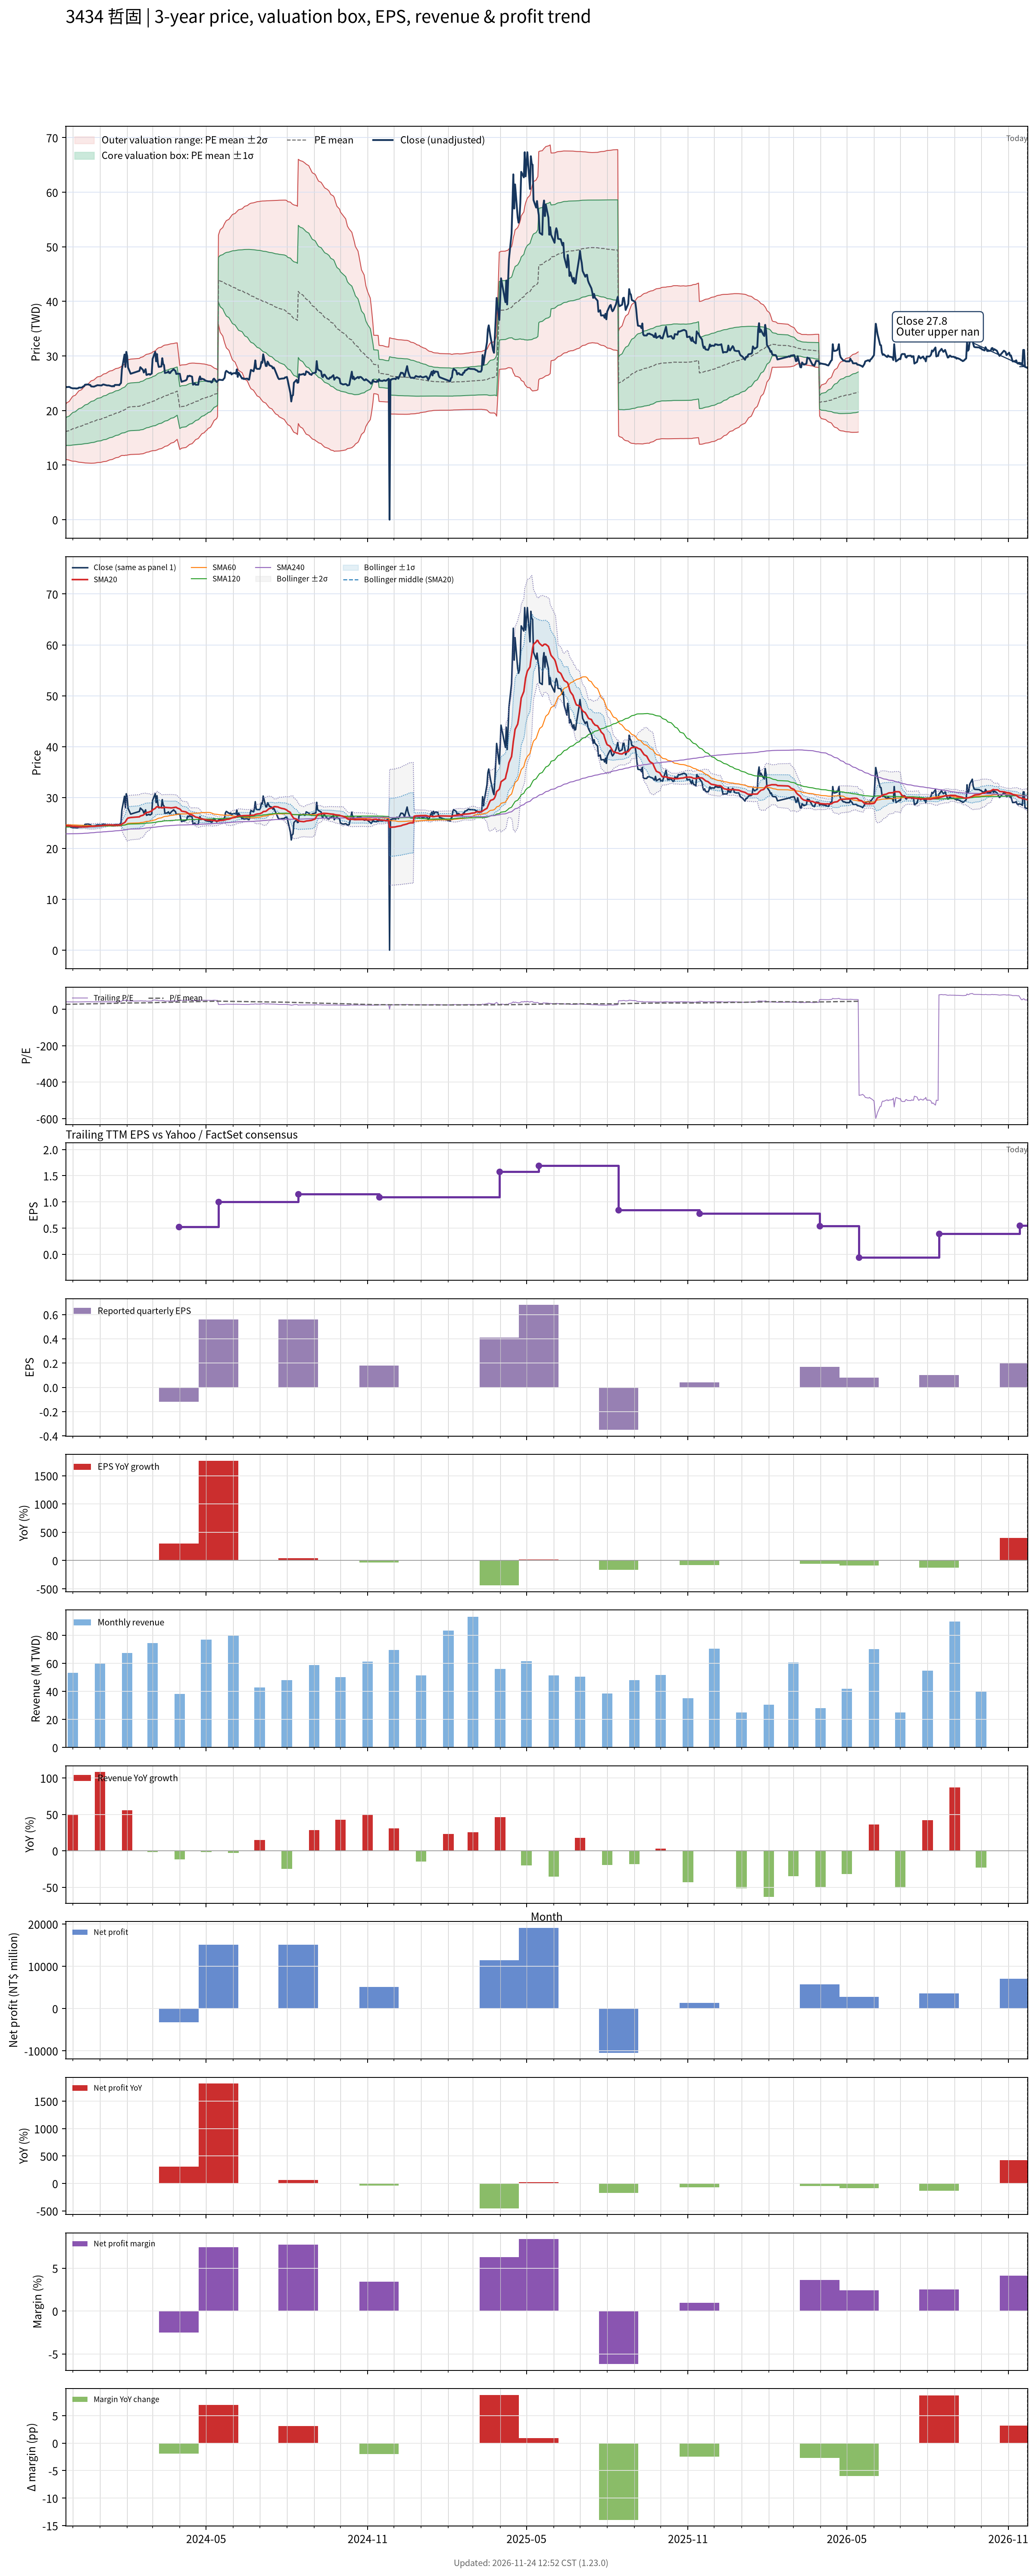

Values plotted in this chart, from the file beside it:
# chart-version: skill-stock-dynamic-val…
date, close, available_date, period_end, eps, ttm_eps, pe, pe_mean, pe_std, price_m2, price_m1, price_mean, price_p1, price_p2, forward_eps, forward_pe, forward_pe_mean, forward_pe_std, forward_price_m2, forward_price_m1, forward_price_mean, forward_price_p1, forward_price_p2, sma20
2023-11-23, 24.37, 2023-11-14, 2023-09-30, 0.29, 0.606, 40.22, 26.59, 4.129, 11.11, 13.61, 16.11, 18.61, 21.12, , , , , , , , , , 24.46
2023-11-24, 24.28, 2023-11-14, 2023-09-30, 0.29, 0.606, 40.07, 26.74, 4.286, 11.01, 13.61, 16.2, 18.8, 21.4, , , , , , , , , , 24.45
2023-11-27, 24.33, 2023-11-14, 2023-09-30, 0.29, 0.606, 40.15, 26.89, 4.435, 10.92, 13.61, 16.3, 18.98, 21.67, , , , , , , , , , 24.43
2023-11-28, 24.24, 2023-11-14, 2023-09-30, 0.29, 0.606, 40, 27.04, 4.572, 10.85, 13.62, 16.39, 19.16, 21.93, , , , , , , , , , 24.41
2023-11-29, 24.15, 2023-11-14, 2023-09-30, 0.29, 0.606, 39.85, 27.19, 4.693, 10.79, 13.63, 16.48, 19.32, 22.17, , , , , , , , , , 24.39
2023-11-30, 24.11, 2023-11-14, 2023-09-30, 0.29, 0.606, 39.78, 27.34, 4.805, 10.74, 13.66, 16.57, 19.48, 22.39, , , , , , , , , , 24.36
2023-12-01, 24.06, 2023-11-14, 2023-09-30, 0.29, 0.606, 39.71, 27.49, 4.904, 10.72, 13.69, 16.66, 19.63, 22.6, , , , , , , , , , 24.33
2023-12-04, 24.06, 2023-11-14, 2023-09-30, 0.29, 0.606, 39.71, 27.65, 4.997, 10.7, 13.72, 16.75, 19.78, 22.81, , , , , , , , , , 24.31
2023-12-05, 24.02, 2023-11-14, 2023-09-30, 0.29, 0.606, 39.63, 27.78, 5.101, 10.65, 13.74, 16.83, 19.93, 23.02, , , , , , , , , , 24.29
2023-12-06, 24.06, 2023-11-14, 2023-09-30, 0.29, 0.606, 39.71, 27.92, 5.199, 10.62, 13.77, 16.92, 20.07, 23.22, , , , , , , , , , 24.27
2023-12-07, 24.06, 2023-11-14, 2023-09-30, 0.29, 0.606, 39.71, 28.04, 5.3, 10.57, 13.78, 16.99, 20.2, 23.42, , , , , , , , , , 24.26
2023-12-08, 24.2, 2023-11-14, 2023-09-30, 0.29, 0.606, 39.93, 28.17, 5.399, 10.53, 13.8, 17.07, 20.34, 23.61, , , , , , , , , , 24.26
2023-12-11, 24.2, 2023-11-14, 2023-09-30, 0.29, 0.606, 39.93, 28.3, 5.492, 10.49, 13.82, 17.15, 20.48, 23.81, , , , , , , , , , 24.25
2023-12-12, 24.28, 2023-11-14, 2023-09-30, 0.29, 0.606, 40.07, 28.44, 5.581, 10.47, 13.85, 17.23, 20.61, 24, , , , , , , , , , 24.25
2023-12-13, 24.42, 2023-11-14, 2023-09-30, 0.29, 0.606, 40.29, 28.57, 5.668, 10.45, 13.88, 17.32, 20.75, 24.19, , , , , , , , , , 24.24
2023-12-14, 24.46, 2023-11-14, 2023-09-30, 0.29, 0.606, 40.37, 28.71, 5.752, 10.43, 13.91, 17.4, 20.89, 24.37, , , , , , , , , , 24.23
2023-12-15, 24.73, 2023-11-14, 2023-09-30, 0.29, 0.606, 40.81, 28.85, 5.845, 10.4, 13.94, 17.48, 21.02, 24.56, , , , , , , , , , 24.24
2023-12-18, 24.77, 2023-11-14, 2023-09-30, 0.29, 0.606, 40.88, 28.98, 5.933, 10.37, 13.97, 17.56, 21.16, 24.75, , , , , , , , , , 24.27
2023-12-19, 24.77, 2023-11-14, 2023-09-30, 0.29, 0.606, 40.88, 29.12, 6.015, 10.36, 14, 17.65, 21.29, 24.94, , , , , , , , , , 24.3
2023-12-20, 24.69, 2023-11-14, 2023-09-30, 0.29, 0.606, 40.74, 29.26, 6.09, 10.35, 14.04, 17.73, 21.42, 25.11, , , , , , , , , , 24.31
2023-12-21, 24.69, 2023-11-14, 2023-09-30, 0.29, 0.606, 40.74, 29.4, 6.163, 10.34, 14.08, 17.81, 21.55, 25.28, , , , , , , , , , 24.33
2023-12-22, 24.42, 2023-11-14, 2023-09-30, 0.29, 0.606, 40.29, 29.53, 6.226, 10.35, 14.12, 17.89, 21.67, 25.44, , , , , , , , , , 24.34
2023-12-25, 24.37, 2023-11-14, 2023-09-30, 0.29, 0.606, 40.22, 29.66, 6.282, 10.36, 14.17, 17.97, 21.78, 25.59, , , , , , , , , , 24.34
2023-12-26, 24.42, 2023-11-14, 2023-09-30, 0.29, 0.606, 40.29, 29.79, 6.337, 10.37, 14.21, 18.05, 21.9, 25.74, , , , , , , , , , 24.35
2023-12-27, 24.51, 2023-11-14, 2023-09-30, 0.29, 0.606, 40.44, 29.93, 6.389, 10.39, 14.27, 18.14, 22.01, 25.88, , , , , , , , , , 24.36
2023-12-28, 24.55, 2023-11-14, 2023-09-30, 0.29, 0.606, 40.51, 30.07, 6.431, 10.43, 14.33, 18.22, 22.12, 26.02, , , , , , , , , , 24.39
2023-12-29, 24.64, 2023-11-14, 2023-09-30, 0.29, 0.606, 40.66, 30.22, 6.472, 10.47, 14.39, 18.31, 22.23, 26.16, , , , , , , , , , 24.42
2024-01-02, 24.6, 2023-11-14, 2023-09-30, 0.29, 0.606, 40.59, 30.36, 6.514, 10.5, 14.45, 18.4, 22.34, 26.29, , , , , , , , , , 24.44
2024-01-03, 24.6, 2023-11-14, 2023-09-30, 0.29, 0.606, 40.59, 30.5, 6.548, 10.55, 14.52, 18.48, 22.45, 26.42, , , , , , , , , , 24.47
2024-01-04, 24.73, 2023-11-14, 2023-09-30, 0.29, 0.606, 40.81, 30.65, 6.584, 10.59, 14.58, 18.57, 22.56, 26.55, , , , , , , , , , 24.5
2024-01-05, 24.77, 2023-11-14, 2023-09-30, 0.29, 0.606, 40.88, 30.79, 6.618, 10.64, 14.65, 18.66, 22.67, 26.68, , , , , , , , , , 24.54
2024-01-08, 24.64, 2023-11-14, 2023-09-30, 0.29, 0.606, 40.66, 30.93, 6.649, 10.68, 14.71, 18.74, 22.77, 26.8, , , , , , , , , , 24.56
2024-01-09, 24.6, 2023-11-14, 2023-09-30, 0.29, 0.606, 40.59, 31.07, 6.672, 10.74, 14.79, 18.83, 22.87, 26.91, , , , , , , , , , 24.58
2024-01-10, 24.6, 2023-11-14, 2023-09-30, 0.29, 0.606, 40.59, 31.22, 6.687, 10.81, 14.86, 18.92, 22.97, 27.02, , , , , , , , , , 24.6
2024-01-11, 24.6, 2023-11-14, 2023-09-30, 0.29, 0.606, 40.59, 31.36, 6.705, 10.88, 14.94, 19, 23.07, 27.13, , , , , , , , , , 24.61
2024-01-12, 24.55, 2023-11-14, 2023-09-30, 0.29, 0.606, 40.51, 31.5, 6.715, 10.95, 15.02, 19.09, 23.16, 27.23, , , , , , , , , , 24.61
2024-01-15, 24.42, 2023-11-14, 2023-09-30, 0.29, 0.606, 40.29, 31.64, 6.719, 11.03, 15.1, 19.18, 23.25, 27.32, , , , , , , , , , 24.6
2024-01-16, 24.51, 2023-11-14, 2023-09-30, 0.29, 0.606, 40.44, 31.78, 6.725, 11.11, 15.19, 19.26, 23.34, 27.41, , , , , , , , , , 24.58
2024-01-17, 24.42, 2023-11-14, 2023-09-30, 0.29, 0.606, 40.29, 31.92, 6.727, 11.19, 15.27, 19.35, 23.42, 27.5, , , , , , , , , , 24.56
2024-01-18, 24.69, 2023-11-14, 2023-09-30, 0.29, 0.606, 40.74, 32.06, 6.735, 11.27, 15.35, 19.43, 23.51, 27.59, , , , , , , , , , 24.56
2024-01-19, 24.69, 2023-11-14, 2023-09-30, 0.29, 0.606, 40.74, 32.2, 6.741, 11.34, 15.43, 19.51, 23.6, 27.68, , , , , , , , , , 24.56
2024-01-22, 24.69, 2023-11-14, 2023-09-30, 0.29, 0.606, 40.74, 32.34, 6.743, 11.42, 15.51, 19.6, 23.68, 27.77, , , , , , , , , , 24.58
2024-01-23, 24.64, 2023-11-14, 2023-09-30, 0.29, 0.606, 40.66, 32.48, 6.74, 11.51, 15.6, 19.68, 23.77, 27.85, , , , , , , , , , 24.59
2024-01-24, 24.86, 2023-11-14, 2023-09-30, 0.29, 0.606, 41.03, 32.63, 6.732, 11.61, 15.69, 19.77, 23.85, 27.93, , , , , , , , , , 24.61
2024-01-25, 25.04, 2023-11-14, 2023-09-30, 0.29, 0.606, 41.32, 32.78, 6.723, 11.71, 15.79, 19.86, 23.94, 28.01, , , , , , , , , , 24.64
2024-01-26, 27.54, 2023-11-14, 2023-09-30, 0.29, 0.606, 45.44, 32.96, 6.767, 11.77, 15.87, 19.97, 24.07, 28.18, , , , , , , , , , 24.79
2024-01-29, 30.26, 2023-11-14, 2023-09-30, 0.29, 0.606, 49.93, 33.18, 6.887, 11.76, 15.93, 20.11, 24.28, 28.45, , , , , , , , , , 25.07
2024-01-30, 27.98, 2023-11-14, 2023-09-30, 0.29, 0.606, 46.18, 33.36, 6.939, 11.81, 16.01, 20.22, 24.42, 28.63, , , , , , , , , , 25.24
2024-01-31, 30.75, 2023-11-14, 2023-09-30, 0.29, 0.606, 50.74, 33.59, 7.061, 11.8, 16.07, 20.35, 24.63, 28.91, , , , , , , , , , 25.55
2024-02-01, 29.99, 2023-11-14, 2023-09-30, 0.29, 0.606, 49.49, 33.8, 7.146, 11.83, 16.16, 20.49, 24.82, 29.15, , , , , , , , , , 25.81
2024-02-02, 27.89, 2023-11-14, 2023-09-30, 0.29, 0.606, 46.03, 33.97, 7.192, 11.87, 16.23, 20.59, 24.95, 29.3, , , , , , , , , , 25.97
2024-02-05, 26.73, 2023-11-14, 2023-09-30, 0.29, 0.606, 44.12, 34.13, 7.211, 11.94, 16.31, 20.68, 25.05, 29.42, , , , , , , , , , 26.07
2024-02-15, 27.27, 2023-11-14, 2023-09-30, 0.29, 0.606, 45, 34.29, 7.24, 12, 16.39, 20.78, 25.16, 29.55, , , , , , , , , , 26.2
2024-02-16, 27.94, 2023-11-14, 2023-09-30, 0.29, 0.606, 46.1, 34.44, 7.291, 12.03, 16.45, 20.87, 25.29, 29.71, , , , , , , , , , 26.37
2024-02-19, 27.45, 2023-11-14, 2023-09-30, 0.29, 0.606, 45.29, 34.59, 7.33, 12.08, 16.52, 20.96, 25.4, 29.84, , , , , , , , , , 26.51
2024-02-20, 26.96, 2023-11-14, 2023-09-30, 0.29, 0.606, 44.49, 34.74, 7.351, 12.14, 16.6, 21.05, 25.5, 29.96, , , , , , , , , , 26.63
2024-02-21, 27.23, 2023-11-14, 2023-09-30, 0.29, 0.606, 44.93, 34.89, 7.374, 12.2, 16.67, 21.14, 25.61, 30.08, , , , , , , , , , 26.78
2024-02-22, 27.58, 2023-11-14, 2023-09-30, 0.29, 0.606, 45.51, 35.04, 7.4, 12.27, 16.75, 21.24, 25.72, 30.2, , , , , , , , , , 26.93
2024-02-23, 26.51, 2023-11-14, 2023-09-30, 0.29, 0.606, 43.75, 35.18, 7.404, 12.35, 16.83, 21.32, 25.81, 30.29, , , , , , , , , , 27.03
... 667 more rows
